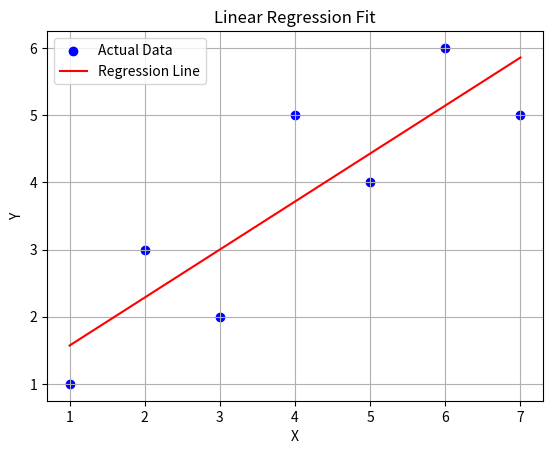

Recreate this plot in Python.
import matplotlib.pyplot as plt

class LinearRegression:
    def __init__(self):
        self.slope = 0.0
        self.intercept = 0.0
        self.x_mean = 0.0
        self.y_mean = 0.0

    def fit(self, x, y):
        if len(x) != len(y):
            raise ValueError("x and y must have the same length")

        n = len(x)
        sum_x = sum(x)
        sum_y = sum(y)
        sum_xy = sum(xi*yi for xi, yi in zip(x, y))
        sum_x2 = sum(xi**2 for xi in x)

        self.x_mean = sum_x / n
        self.y_mean = sum_y / n

        denominator = n * sum_x2 - sum_x**2
        if denominator == 0:
            raise ValueError("Cannot compute coefficients - denominator is zero")

        self.slope = (n * sum_xy - sum_x * sum_y) / denominator
        self.intercept = (sum_y - self.slope * sum_x) / n

    def predict(self, x):
        return [self.slope * xi + self.intercept for xi in x]

    def calculate_errors(self, y_true, y_pred):
        n = len(y_true)
        sse = sum((yt - yp)**2 for yt, yp in zip(y_true, y_pred))
        mse = sse / n
        rmse = mse ** 0.5
        mae = sum(abs(yt - yp) for yt, yp in zip(y_true, y_pred)) / n

        ss_total = sum((yt - self.y_mean)**2 for yt in y_true)
        r_squared = 1 - (sse / ss_total) if ss_total != 0 else 0

        return {
            'MSE': mse,
            'RMSE': rmse,
            'MAE': mae,
            'R²': r_squared
        }

    def plot_regression(self, x, y):
        plt.scatter(x, y, color='blue', label='Actual Data')
        plt.plot(x, self.predict(x), color='red', label='Regression Line')
        plt.xlabel('X')
        plt.ylabel('Y')
        plt.title('Linear Regression Fit')
        plt.legend()
        plt.grid(True)
        plt.show()

x_data = [1, 2, 3, 4, 5, 6, 7]
y_data = [1, 3, 2, 5, 4, 6, 5]

model = LinearRegression()
model.fit(x_data, y_data)

predictions = model.predict(x_data)

errors = model.calculate_errors(y_data, predictions)

print("=== Linear Regression Results ===")
print(f"Slope (m): {model.slope:.4f}")
print(f"Intercept (b): {model.intercept:.4f}")
print("\nRegression Equation:")
print(f"y = {model.slope:.2f}x + {model.intercept:.2f}")

print("\n=== Error Metrics ===")
for metric, value in errors.items():
    print(f"{metric}: {value:.4f}")

model.plot_regression(x_data, y_data)

new_x = 8
prediction = model.slope * new_x + model.intercept
print(f"\nPrediction for x={new_x}: {prediction:.2f}")

# todo : write some edge cases after dinner
test_x = [10, 20, 30, 40, 50]
test_y = [15, 25, 35, 45, 55]
model.fit(test_x, test_y)
print("\n=== Perfect Fit Test Case ===")
print(f"Slope: {model.slope:.2f} (Expected: 1.00)")
print(f"R²: {model.calculate_errors(test_y, model.predict(test_x))['R²']:.2f} (Expected: 1.00)")
